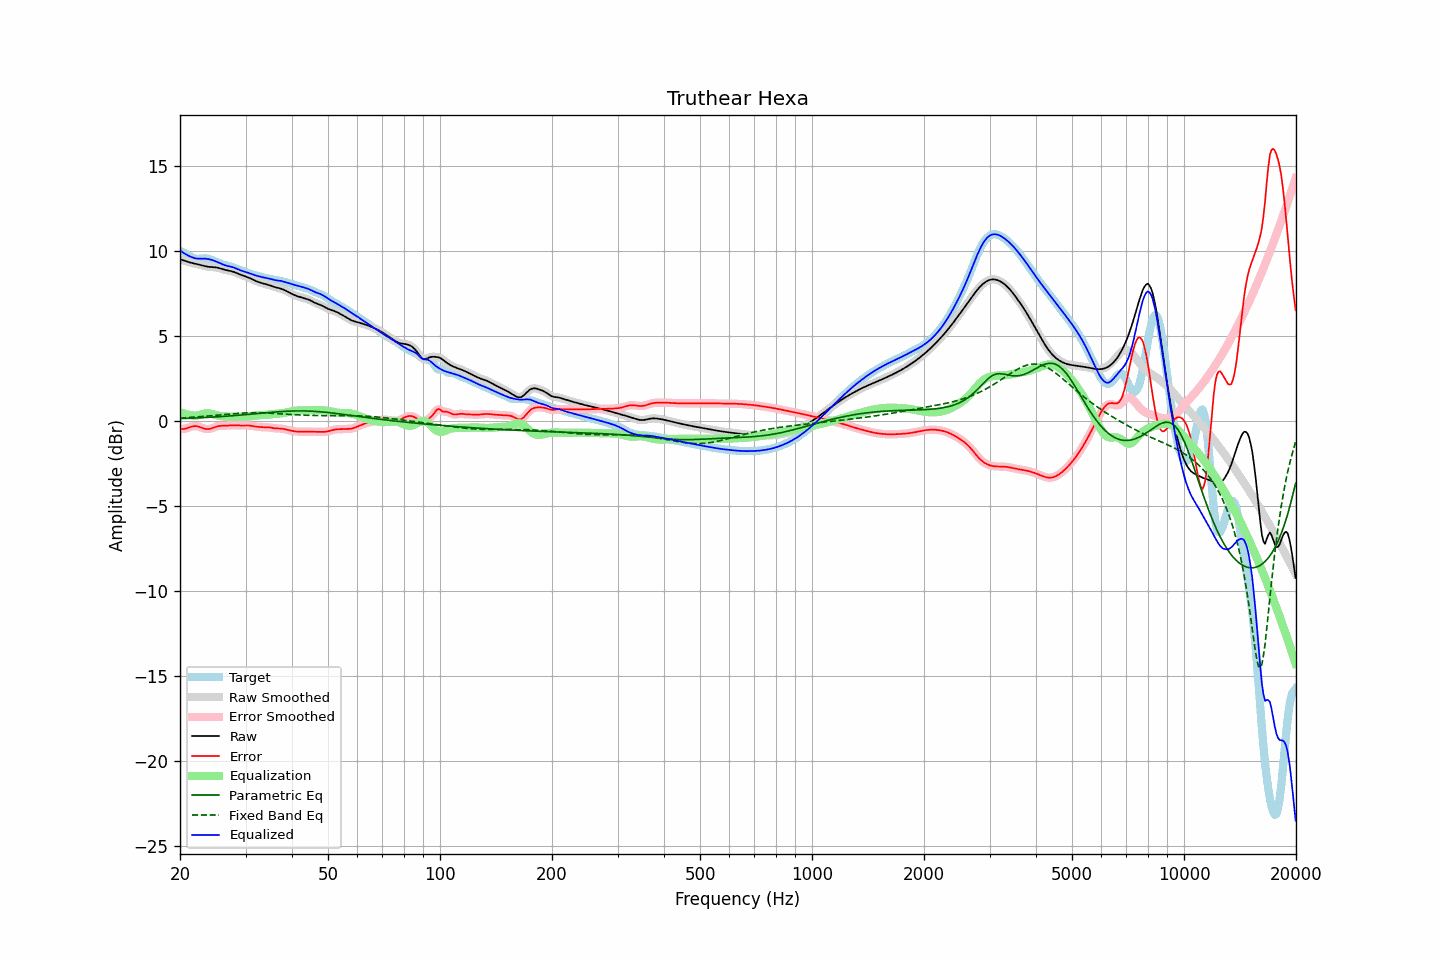

Source data for this figure (header and first rows):
frequency, raw, error, smoothed, error_smoothed, equalization, parametric_eq, fixed_band_eq, equalized_raw, equalized_smoothed, target
20.00, 9.51, -0.47, 9.51, -0.47, 0.52, 0.14, 0.18, 10.03, 10.03, 9.98
20.20, 9.48, -0.48, 9.48, -0.48, 0.48, 0.14, 0.18, 9.96, 9.96, 9.95
20.40, 9.45, -0.47, 9.45, -0.47, 0.45, 0.15, 0.19, 9.90, 9.90, 9.92
20.61, 9.42, -0.46, 9.42, -0.45, 0.42, 0.15, 0.19, 9.84, 9.84, 9.88
20.81, 9.39, -0.43, 9.39, -0.43, 0.39, 0.15, 0.20, 9.78, 9.78, 9.82
21.02, 9.36, -0.40, 9.36, -0.40, 0.37, 0.16, 0.21, 9.73, 9.73, 9.75
21.23, 9.33, -0.37, 9.33, -0.37, 0.36, 0.16, 0.21, 9.68, 9.68, 9.69
21.44, 9.30, -0.34, 9.30, -0.34, 0.34, 0.17, 0.22, 9.64, 9.64, 9.64
21.66, 9.28, -0.31, 9.28, -0.31, 0.33, 0.17, 0.22, 9.60, 9.60, 9.59
21.87, 9.26, -0.30, 9.26, -0.30, 0.32, 0.17, 0.23, 9.57, 9.57, 9.55
22.09, 9.24, -0.30, 9.24, -0.30, 0.32, 0.18, 0.24, 9.55, 9.55, 9.54
22.31, 9.22, -0.31, 9.22, -0.31, 0.33, 0.18, 0.25, 9.55, 9.55, 9.53
22.54, 9.19, -0.34, 9.19, -0.34, 0.35, 0.19, 0.25, 9.54, 9.54, 9.53
22.76, 9.17, -0.37, 9.17, -0.37, 0.38, 0.19, 0.26, 9.55, 9.55, 9.54
22.99, 9.14, -0.41, 9.14, -0.41, 0.40, 0.20, 0.27, 9.55, 9.55, 9.55
23.22, 9.12, -0.44, 9.12, -0.44, 0.43, 0.20, 0.28, 9.55, 9.55, 9.56
23.45, 9.09, -0.46, 9.09, -0.46, 0.45, 0.21, 0.28, 9.54, 9.54, 9.56
23.69, 9.08, -0.47, 9.08, -0.47, 0.45, 0.21, 0.29, 9.53, 9.53, 9.55
23.92, 9.06, -0.47, 9.06, -0.47, 0.45, 0.22, 0.30, 9.51, 9.51, 9.53
24.16, 9.05, -0.45, 9.05, -0.45, 0.44, 0.22, 0.31, 9.49, 9.49, 9.50
24.40, 9.05, -0.42, 9.05, -0.42, 0.42, 0.23, 0.32, 9.46, 9.46, 9.47
24.65, 9.04, -0.38, 9.04, -0.39, 0.39, 0.23, 0.33, 9.43, 9.43, 9.43
24.89, 9.03, -0.35, 9.03, -0.35, 0.36, 0.24, 0.34, 9.39, 9.39, 9.38
25.14, 9.02, -0.32, 9.02, -0.32, 0.34, 0.25, 0.34, 9.35, 9.35, 9.34
25.39, 9.00, -0.30, 9.00, -0.30, 0.31, 0.25, 0.35, 9.31, 9.31, 9.30
25.65, 8.97, -0.29, 8.97, -0.29, 0.30, 0.26, 0.36, 9.27, 9.27, 9.26
25.91, 8.94, -0.28, 8.94, -0.28, 0.28, 0.27, 0.37, 9.22, 9.22, 9.22
26.16, 8.91, -0.28, 8.91, -0.28, 0.27, 0.27, 0.38, 9.18, 9.19, 9.19
26.43, 8.89, -0.28, 8.89, -0.27, 0.27, 0.28, 0.39, 9.15, 9.15, 9.16
26.69, 8.86, -0.27, 8.86, -0.27, 0.26, 0.29, 0.40, 9.13, 9.13, 9.14
26.96, 8.84, -0.27, 8.85, -0.26, 0.26, 0.29, 0.41, 9.10, 9.11, 9.11
27.23, 8.83, -0.26, 8.83, -0.26, 0.26, 0.30, 0.41, 9.08, 9.08, 9.09
27.50, 8.81, -0.25, 8.81, -0.25, 0.26, 0.31, 0.42, 9.06, 9.06, 9.06
27.77, 8.78, -0.25, 8.78, -0.25, 0.25, 0.31, 0.43, 9.03, 9.03, 9.03
28.05, 8.75, -0.25, 8.75, -0.25, 0.25, 0.32, 0.44, 9.00, 9.00, 8.99
28.33, 8.71, -0.25, 8.71, -0.25, 0.25, 0.33, 0.44, 8.96, 8.96, 8.96
28.62, 8.67, -0.26, 8.67, -0.26, 0.26, 0.34, 0.45, 8.92, 8.92, 8.92
28.90, 8.62, -0.26, 8.63, -0.26, 0.26, 0.34, 0.46, 8.88, 8.88, 8.89
29.19, 8.59, -0.26, 8.59, -0.26, 0.26, 0.35, 0.46, 8.84, 8.85, 8.85
29.48, 8.56, -0.26, 8.56, -0.26, 0.26, 0.36, 0.47, 8.81, 8.81, 8.82
29.78, 8.53, -0.26, 8.53, -0.26, 0.26, 0.37, 0.47, 8.78, 8.78, 8.78
30.08, 8.49, -0.26, 8.49, -0.26, 0.26, 0.38, 0.48, 8.76, 8.76, 8.75
30.38, 8.46, -0.26, 8.46, -0.26, 0.27, 0.39, 0.48, 8.73, 8.72, 8.72
30.68, 8.42, -0.26, 8.42, -0.26, 0.27, 0.39, 0.48, 8.69, 8.69, 8.68
30.99, 8.37, -0.28, 8.37, -0.28, 0.28, 0.40, 0.48, 8.65, 8.65, 8.65
31.30, 8.33, -0.29, 8.33, -0.29, 0.29, 0.41, 0.49, 8.62, 8.62, 8.62
31.61, 8.28, -0.31, 8.28, -0.31, 0.31, 0.42, 0.49, 8.59, 8.59, 8.59
31.93, 8.24, -0.33, 8.24, -0.32, 0.32, 0.43, 0.49, 8.56, 8.56, 8.56
32.24, 8.20, -0.34, 8.20, -0.34, 0.33, 0.44, 0.49, 8.53, 8.53, 8.54
32.57, 8.17, -0.35, 8.17, -0.35, 0.34, 0.45, 0.48, 8.51, 8.51, 8.51
32.89, 8.13, -0.35, 8.13, -0.35, 0.35, 0.46, 0.48, 8.48, 8.48, 8.49
33.22, 8.11, -0.36, 8.11, -0.36, 0.35, 0.46, 0.48, 8.46, 8.46, 8.46
33.55, 8.08, -0.36, 8.08, -0.36, 0.36, 0.47, 0.48, 8.44, 8.44, 8.44
33.89, 8.06, -0.36, 8.06, -0.36, 0.36, 0.48, 0.47, 8.42, 8.42, 8.41
34.23, 8.03, -0.36, 8.03, -0.36, 0.37, 0.49, 0.47, 8.40, 8.40, 8.39
34.57, 8.00, -0.37, 8.00, -0.37, 0.38, 0.50, 0.47, 8.38, 8.38, 8.37
34.92, 7.97, -0.38, 7.97, -0.38, 0.39, 0.51, 0.46, 8.36, 8.36, 8.35
35.27, 7.94, -0.40, 7.94, -0.40, 0.40, 0.51, 0.46, 8.33, 8.33, 8.33
35.62, 7.90, -0.41, 7.90, -0.41, 0.41, 0.52, 0.45, 8.31, 8.31, 8.32
35.97, 7.87, -0.43, 7.87, -0.43, 0.42, 0.53, 0.44, 8.29, 8.29, 8.30
... 635 more rows
